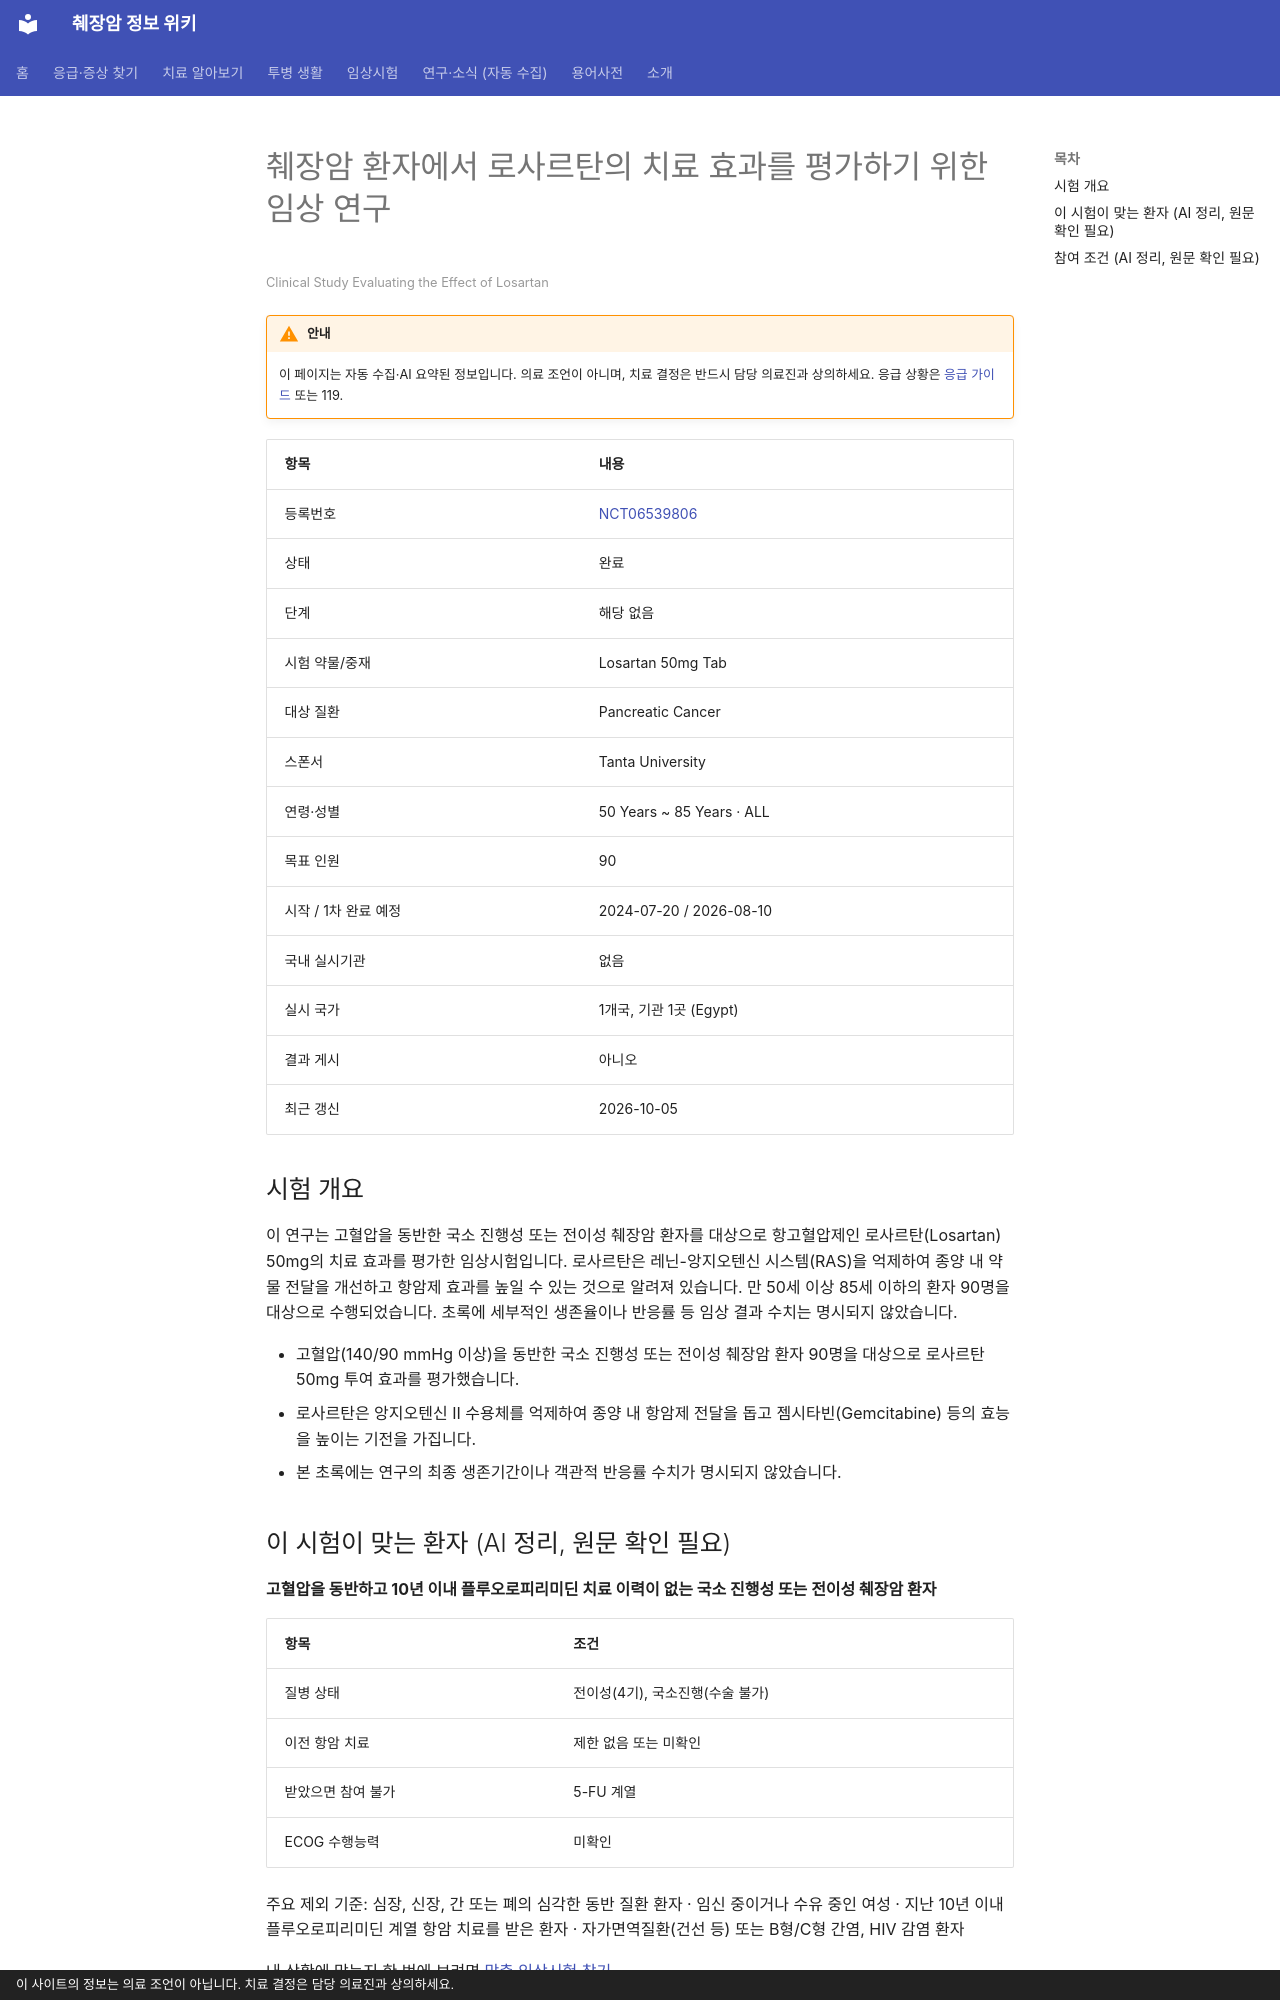

repository: hizorro88-rgb/papersearcher · page: _generated/trials/NCT06539806/index.html · generator: mkdocs · copyright: 이 사이트의 정보는 의료 조언이 아닙니다. 치료 결정은 담당 의료진과 상의하세요.

---
title: "NCT06539806 췌장암 환자에서 로사르탄의 치료 효과를 평가하기 위한 임상 연구"
description: "해당 없음 · 완료"
comments: true
search:
  boost: 0.4
---

# 췌장암 환자에서 로사르탄의 치료 효과를 평가하기 위한 임상 연구

<small>Clinical Study Evaluating the Effect of Losartan</small>

!!! warning "안내"
    이 페이지는 자동 수집·AI 요약된 정보입니다. 의료 조언이 아니며, 치료 결정은 반드시 담당 의료진과 상의하세요. 응급 상황은 [응급 가이드](../../guides/emergency/index.md) 또는 119.

| 항목 | 내용 |
|---|---|
| 등록번호 | [NCT06539806](https://clinicaltrials.gov/study/NCT06539806) |
| 상태 | 완료 |
| 단계 | 해당 없음 |
| 시험 약물/중재 | Losartan 50mg Tab |
| 대상 질환 | Pancreatic Cancer |
| 스폰서 | Tanta University |
| 연령·성별 | 50 Years ~ 85 Years · ALL |
| 목표 인원 | 90 |
| 시작 / 1차 완료 예정 | 2024-07-20 / 2026-08-10 |
| 국내 실시기관 | 없음 |
| 실시 국가 | 1개국, 기관 1곳 (Egypt) |
| 결과 게시 | 아니오 |
| 최근 갱신 | 2026-10-05 |

## 시험 개요

이 연구는 고혈압을 동반한 국소 진행성 또는 전이성 췌장암 환자를 대상으로 항고혈압제인 로사르탄(Losartan) 50mg의 치료 효과를 평가한 임상시험입니다. 로사르탄은 레닌-앙지오텐신 시스템(RAS)을 억제하여 종양 내 약물 전달을 개선하고 항암제 효과를 높일 수 있는 것으로 알려져 있습니다. 만 50세 이상 85세 이하의 환자 90명을 대상으로 수행되었습니다. 초록에 세부적인 생존율이나 반응률 등 임상 결과 수치는 명시되지 않았습니다.

- 고혈압(140/90 mmHg 이상)을 동반한 국소 진행성 또는 전이성 췌장암 환자 90명을 대상으로 로사르탄 50mg 투여 효과를 평가했습니다.
- 로사르탄은 앙지오텐신 II 수용체를 억제하여 종양 내 항암제 전달을 돕고 젬시타빈(Gemcitabine) 등의 효능을 높이는 기전을 가집니다.
- 본 초록에는 연구의 최종 생존기간이나 객관적 반응률 수치가 명시되지 않았습니다.

## 이 시험이 맞는 환자 (AI 정리, 원문 확인 필요)

**고혈압을 동반하고 10년 이내 플루오로피리미딘 치료 이력이 없는 국소 진행성 또는 전이성 췌장암 환자**

| 항목 | 조건 |
|---|---|
| 질병 상태 | 전이성(4기), 국소진행(수술 불가) |
| 이전 항암 치료 | 제한 없음 또는 미확인 |
| 받았으면 참여 불가 | 5-FU 계열 |
| ECOG 수행능력 | 미확인 |

주요 제외 기준: 심장, 신장, 간 또는 폐의 심각한 동반 질환 환자 · 임신 중이거나 수유 중인 여성 · 지난 10년 이내 플루오로피리미딘 계열 항암 치료를 받은 환자 · 자가면역질환(건선 등) 또는 B형/C형 간염, HIV 감염 환자

내 상황에 맞는지 한 번에 보려면 [맞춤 임상시험 찾기](../../guides/trials/finder.md).
